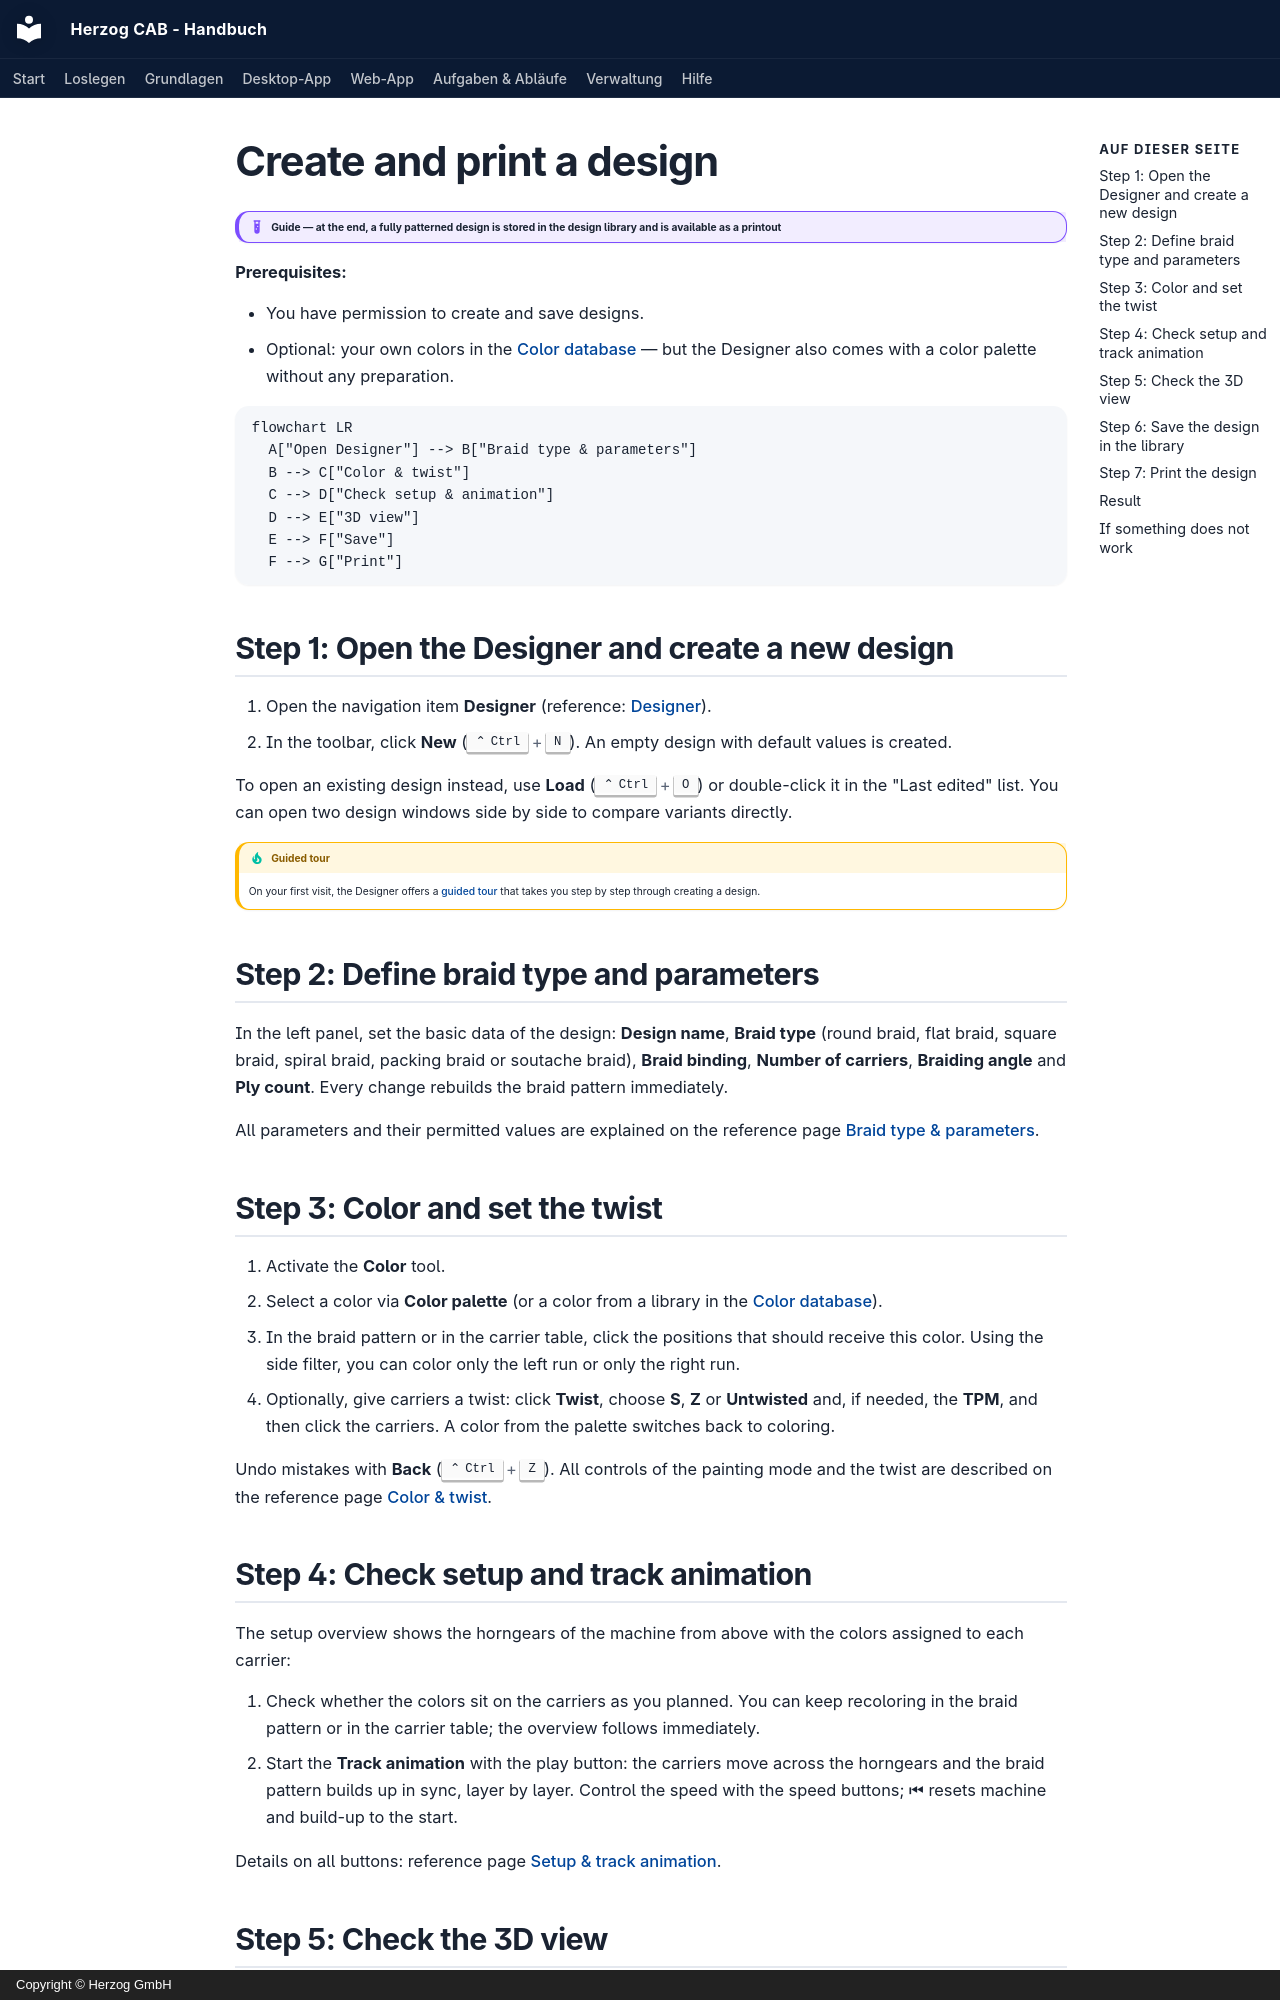

repository: Herzog-GmbH/HerzogCAB-Docs · page: tasks/design-from-scratch.en/index.html · generator: mkdocs · copyright: Copyright © Herzog GmbH

# Create and print a design

!!! example "Guide — at the end, a fully patterned design is stored in the design library and is available as a printout"

**Prerequisites:**

* You have permission to create and save designs.
* Optional: your own colors in the [Color database](../master-data/colors.md) —
  but the Designer also comes with a color palette without any preparation.

```mermaid
flowchart LR
  A["Open Designer"] --> B["Braid type & parameters"]
  B --> C["Color & twist"]
  C --> D["Check setup & animation"]
  D --> E["3D view"]
  E --> F["Save"]
  F --> G["Print"]
```

## Step 1: Open the Designer and create a new design { #schritt-1-designer-offnen-und-neues-design-anlegen }

1. Open the navigation item **Designer** (reference:
   [Designer](../designer/index.md)).
2. In the toolbar, click **New** (++ctrl+n++). An
   empty design with default values is created.

To open an existing design instead, use **Load** (++ctrl+o++) or
double-click it in the "Last edited" list. You can open two design windows
side by side to compare variants directly.

!!! tip "Guided tour"
    On your first visit, the Designer offers a
    [guided tour](../basics/guided-tour.md) that takes you step by step
    through creating a design.

## Step 2: Define braid type and parameters { #schritt-2-geflechtsart-und-parameter-festlegen }

In the left panel, set the basic data of the design: **Design name**,
**Braid type** (round braid, flat braid, square braid, spiral braid,
packing braid or soutache braid), **Braid binding**,
**Number of carriers**, **Braiding angle**
and **Ply count**. Every change rebuilds the braid pattern immediately.

All parameters and their permitted values are explained on the reference page
[Braid type & parameters](../designer/parameters.md).

## Step 3: Color and set the twist { #schritt-3-farben-und-drehung-setzen }

1. Activate the **Color** tool.
2. Select a color via **Color palette** (or a color from a library in the
   [Color database](../master-data/colors.md)).
3. In the braid pattern or in the carrier table, click the positions
   that should receive this color. Using the side filter, you can color
   only the left run or only the right run.
4. Optionally, give carriers a twist: click **Twist**, choose **S**, **Z**
   or **Untwisted** and, if needed, the **TPM**, and then click the
   carriers. A color from the palette switches back to coloring.

Undo mistakes with **Back** (++ctrl+z++). All
controls of the painting mode and the twist are described on the reference
page [Color & twist](../designer/painting.md).

## Step 4: Check setup and track animation { #schritt-4-besetzung-und-gangbahn-animation-prufen }

The setup overview shows the horngears of the machine from above with the
colors assigned to each carrier:

1. Check whether the colors sit on the carriers as you planned. You can
   keep recoloring in the braid pattern or in the carrier table; the
   overview follows immediately.
2. Start the **Track animation** with the play button: the
   carriers move across the horngears and the braid pattern builds up in sync,
   layer by layer. Control the speed with the
   speed buttons; ⏮ resets machine and build-up to the start.

Details on all buttons: reference page
[Setup & track animation](../designer/animation.md).
